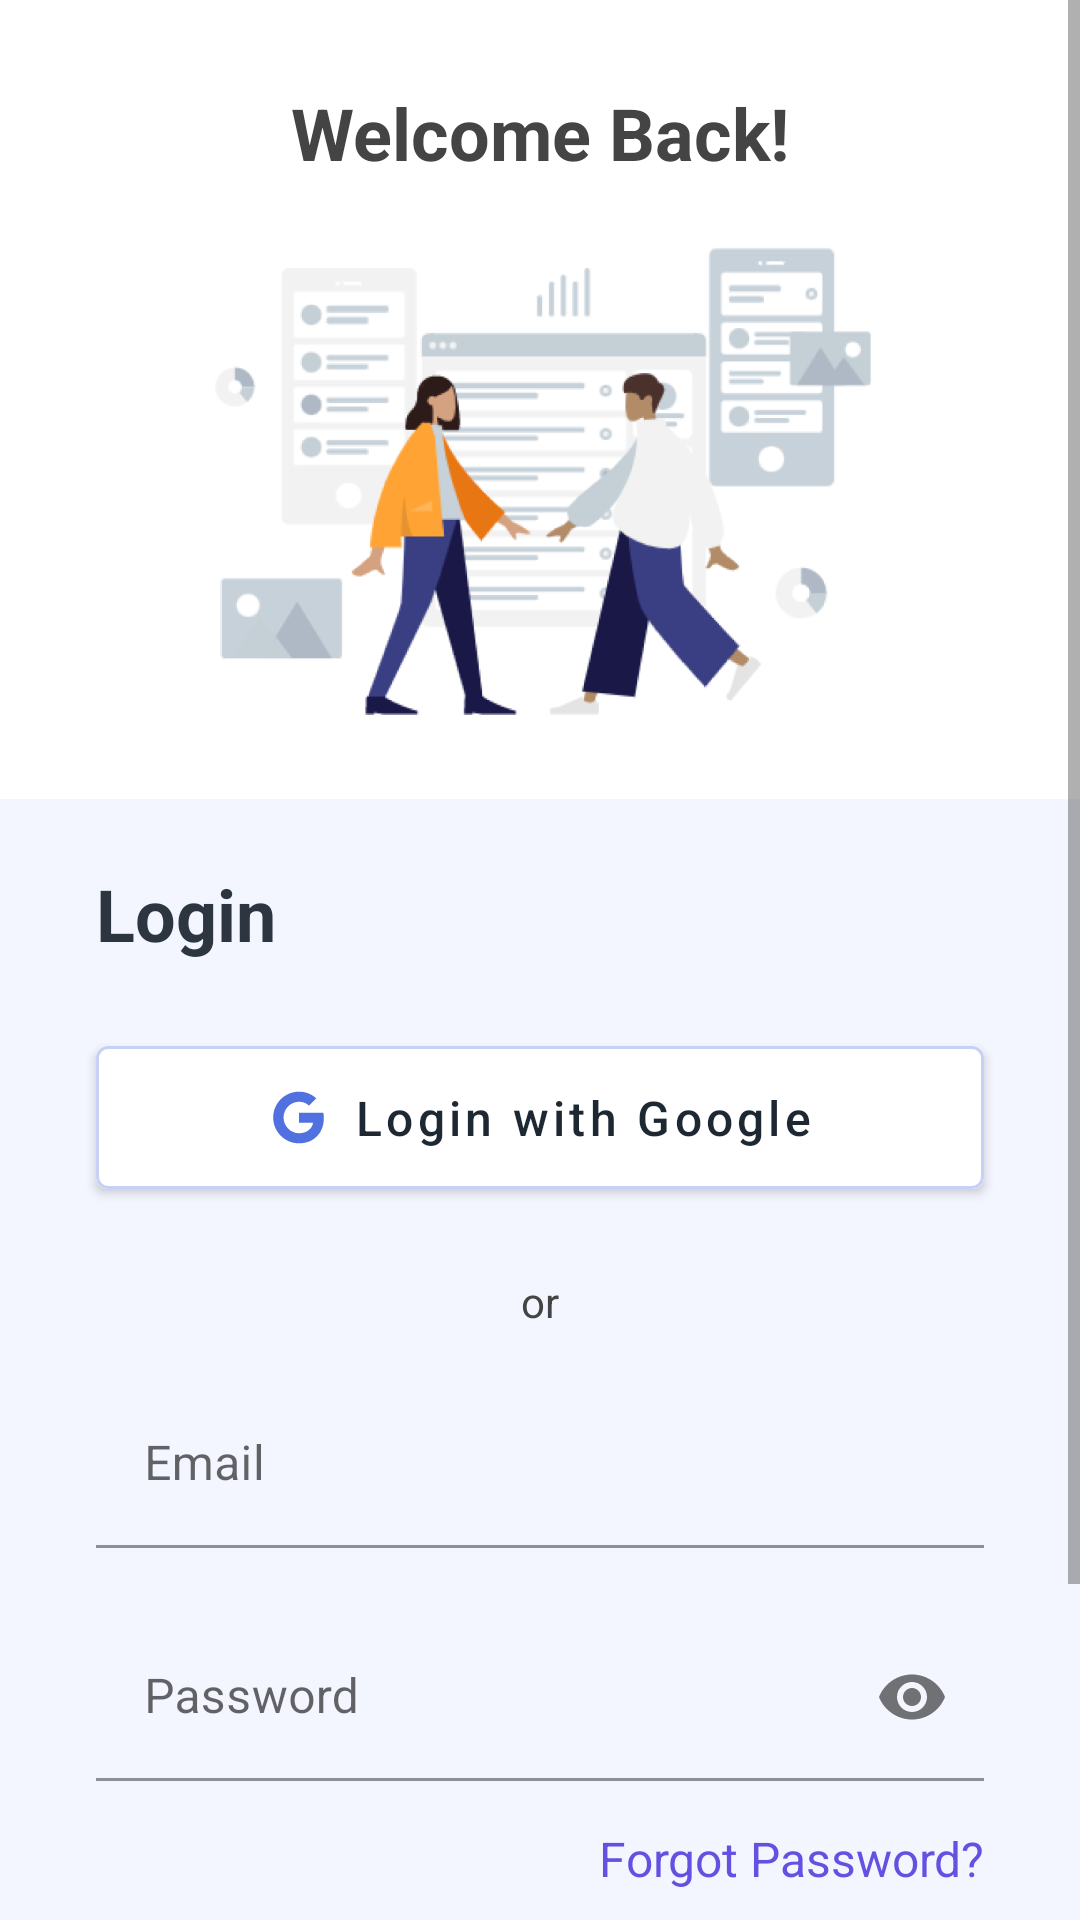

Here is an Android app screen rendered from its layout file. Give the layout XML and the strings, colors and styles it references.
<!-- AndroidManifest.xml: application theme Theme.InposeryApp -->
<!-- res/layout/fragment_login.xml -->
<?xml version="1.0" encoding="utf-8"?>
<ScrollView xmlns:android="http://schemas.android.com/apk/res/android"
	xmlns:app="http://schemas.android.com/apk/res-auto"
	xmlns:tools="http://schemas.android.com/tools"
	android:layout_width="match_parent"
	android:layout_height="match_parent"
	android:background="@color/bluebg"
	tools:context=".ui.login.LoginFragment">

	<LinearLayout
		android:layout_width="match_parent"
		android:layout_height="wrap_content"
		android:orientation="vertical">

		<androidx.constraintlayout.widget.ConstraintLayout
			android:layout_width="match_parent"
			android:layout_height="wrap_content"
			android:padding="28dp"
			android:background="@color/white">

			<TextView
				android:id="@+id/textView"
				android:layout_width="wrap_content"
				android:layout_height="wrap_content"
				android:text="@string/welcome_login"
				android:textSize="24sp"
				android:textColor="@color/texttitle"
				android:textStyle="bold"
				app:layout_constraintEnd_toEndOf="parent"
				app:layout_constraintStart_toStartOf="parent"
				app:layout_constraintTop_toTopOf="parent" />

			<ImageView
				android:id="@+id/imageView"
				android:layout_width="247dp"
				android:layout_height="159dp"
				android:layout_marginTop="19dp"
				android:src="@drawable/img_login"
				app:layout_constraintEnd_toEndOf="parent"
				app:layout_constraintStart_toStartOf="parent"
				app:layout_constraintTop_toBottomOf="@+id/textView"
				android:contentDescription="@string/welcome_login" />

		</androidx.constraintlayout.widget.ConstraintLayout>

		<TextView
			android:layout_width="match_parent"
			android:layout_height="wrap_content"
			android:text="@string/login"
			android:textSize="24sp"
			android:textStyle="bold"
			android:textColor="@color/textsubtitle"
			android:layout_marginVertical="22dp"
			android:layout_marginHorizontal="32dp"/>

		<com.google.android.material.button.MaterialButton
			android:id="@+id/bt_login_google"
			android:layout_width="match_parent"
			android:layout_height="wrap_content"
			android:text="@string/login_with_google"
			android:textAllCaps="false"
			android:layout_marginBottom="11dp"
			android:textSize="16sp"
			android:padding="13dp"
			android:textColor="@color/textbold"
			app:iconGravity="textStart"
			android:backgroundTint="@color/white"
			app:icon="@drawable/ic_google"
			app:iconTint="@color/purple_500"
			app:cornerRadius="4dp"
			app:strokeColor="@color/buttonline"
			app:strokeWidth="1dp"
			android:layout_marginHorizontal="32dp"/>

		<TextView
			android:layout_width="match_parent"
			android:layout_height="wrap_content"
			android:text="@string/or"
			android:textSize="14sp"
			android:textColor="@color/texttitle"
			android:gravity="center"
			android:layout_marginTop="11dp"
			android:layout_marginBottom="6dp"/>

		<com.google.android.material.textfield.TextInputLayout
			android:layout_width="match_parent"
			android:layout_height="wrap_content"
			android:layout_marginVertical="11dp"
			android:layout_marginHorizontal="32dp">

			<com.google.android.material.textfield.TextInputEditText
				android:id="@+id/edt_email"
				android:layout_width="match_parent"
				android:layout_height="match_parent"
				android:textSize="16sp"
				android:background="@color/bluebg"
				android:hint="@string/email"
				android:inputType="textEmailAddress" />
		</com.google.android.material.textfield.TextInputLayout>

		<com.google.android.material.textfield.TextInputLayout
			android:layout_width="match_parent"
			android:layout_height="wrap_content"
			android:layout_marginVertical="11dp"
			android:layout_marginHorizontal="32dp"
			app:passwordToggleEnabled="true">

			<com.google.android.material.textfield.TextInputEditText
				android:id="@+id/edt_password"
				android:layout_width="match_parent"
				android:layout_height="match_parent"
				android:inputType="textPassword"
				android:hint="@string/password"
				android:textSize="16sp"
				android:background="@color/bluebg"/>
		</com.google.android.material.textfield.TextInputLayout>

		<TextView
			android:id="@+id/txt_forgotpw"
			android:layout_width="match_parent"
			android:layout_height="wrap_content"
			android:text="@string/forgot_password"
			android:gravity="right"
			android:textSize="16sp"
			android:layout_marginVertical="4dp"
			android:layout_marginHorizontal="32dp"
			android:textColor="@color/textlink"/>

		<androidx.appcompat.widget.AppCompatButton
			android:id="@+id/bt_login"
			android:layout_width="match_parent"
			android:layout_height="wrap_content"
			android:background="@drawable/bt_main"
			android:text="@string/login"
			android:textAllCaps="false"
			android:textSize="16sp"
			android:textColor="@color/white"
			android:layout_marginHorizontal="32dp"
			android:layout_marginVertical="22dp"/>

		<LinearLayout
			android:layout_width="match_parent"
			android:layout_height="wrap_content"
			android:orientation="horizontal"
			android:layout_marginBottom="28dp"
			android:gravity="center">
			<TextView
				android:layout_width="wrap_content"
				android:layout_height="wrap_content"
				android:layout_marginHorizontal="3dp"
				android:textSize="16sp"
				android:textColor="@color/textbold"
				android:text="@string/lg_bottom"/>
			<TextView
				android:id="@+id/txt_signup"
				android:layout_width="wrap_content"
				android:layout_height="wrap_content"
				android:layout_marginHorizontal="3dp"
				android:textColor="@color/purple_500"
				android:textSize="16sp"
				android:text="@string/sign_up_here"/>
		</LinearLayout>

	</LinearLayout>

</ScrollView>
<!-- resources referenced by this layout -->
<resources>
  <color name="bluebg">#F4F6FF</color>
  <color name="buttonline">#C7D1F5</color>
  <color name="purple_500">#5171E1</color>
  <color name="textbold">#1E2833</color>
  <color name="textlink">#6551E1</color>
  <color name="textsubtitle">#2D3640</color>
  <color name="texttitle">#444444</color>
  <color name="white">#FFFFFFFF</color>
  <!-- drawable bt_main (drawable) -->
  <?xml version="1.0" encoding="utf-8"?>
  <shape xmlns:android="http://schemas.android.com/apk/res/android">
  
  	<solid
  		android:color="@color/purple_500"/>
  
  	<corners
  		android:radius="8dp"/>
  </shape>
  <!-- drawable ic_google (drawable) -->
  <vector xmlns:android="http://schemas.android.com/apk/res/android"
      android:width="21dp"
      android:height="21dp"
      android:viewportWidth="21"
      android:viewportHeight="21">
    <path
        android:pathData="M18.774,8.8847C18.8816,9.4614 18.9402,10.0642 18.9402,10.6934C18.9402,15.6144 15.6467,19.1135 10.6724,19.1135C9.5411,19.1138 8.4209,18.8913 7.3757,18.4585C6.3305,18.0258 5.3808,17.3913 4.5809,16.5914C3.781,15.7915 3.1466,14.8418 2.7138,13.7966C2.2811,12.7514 2.0585,11.6312 2.0589,10.5C2.0585,9.3687 2.2811,8.2485 2.7138,7.2033C3.1466,6.1581 3.781,5.2084 4.5809,4.4085C5.3808,3.6086 6.3305,2.9742 7.3757,2.5414C8.4209,2.1087 9.5411,1.8861 10.6724,1.8865C12.9981,1.8865 14.9415,2.7422 16.4325,4.1317L14.0044,6.5599V6.5537C13.1005,5.6927 11.9534,5.2509 10.6724,5.2509C7.8304,5.2509 5.5204,7.6519 5.5204,10.4947C5.5204,13.3367 7.8304,15.743 10.6724,15.743C13.251,15.743 15.0062,14.2686 15.3667,12.2439H10.6724V8.8847H18.7749H18.774Z"
        android:fillColor="#5171E1"/>
  </vector>
  <!-- drawable img_login: png bitmap (drawable, 82558 bytes) -->
  <string name="email">Email</string>
  <string name="forgot_password">Forgot Password?</string>
  <string name="lg_bottom">Didn’t have account?</string>
  <string name="login">Login</string>
  <string name="login_with_google">Login with Google</string>
  <string name="or">or</string>
  <string name="password">Password</string>
  <string name="sign_up_here">Sign Up here</string>
  <string name="welcome_login">Welcome Back!</string>
  <style name="Theme.InposeryApp" parent="Theme.MaterialComponents.DayNight.DarkActionBar">
  		
  		<item name="colorPrimary">@color/purple_500</item>
  		<item name="colorPrimaryVariant">@color/purple_700</item>
  		<item name="colorOnPrimary">@color/white</item>
  		
  		<item name="colorSecondary">@color/teal_200</item>
  		<item name="colorSecondaryVariant">@color/teal_700</item>
  		<item name="colorOnSecondary">@color/black</item>
  		
  		<item name="android:statusBarColor" tools:targetApi="l">?attr/colorPrimaryVariant</item>
  		
  	</style>
  <color name="purple_700">#5171E1</color>
  <color name="teal_200">#FF03DAC5</color>
  <color name="teal_700">#FF018786</color>
  <color name="black">#FF000000</color>
</resources>
